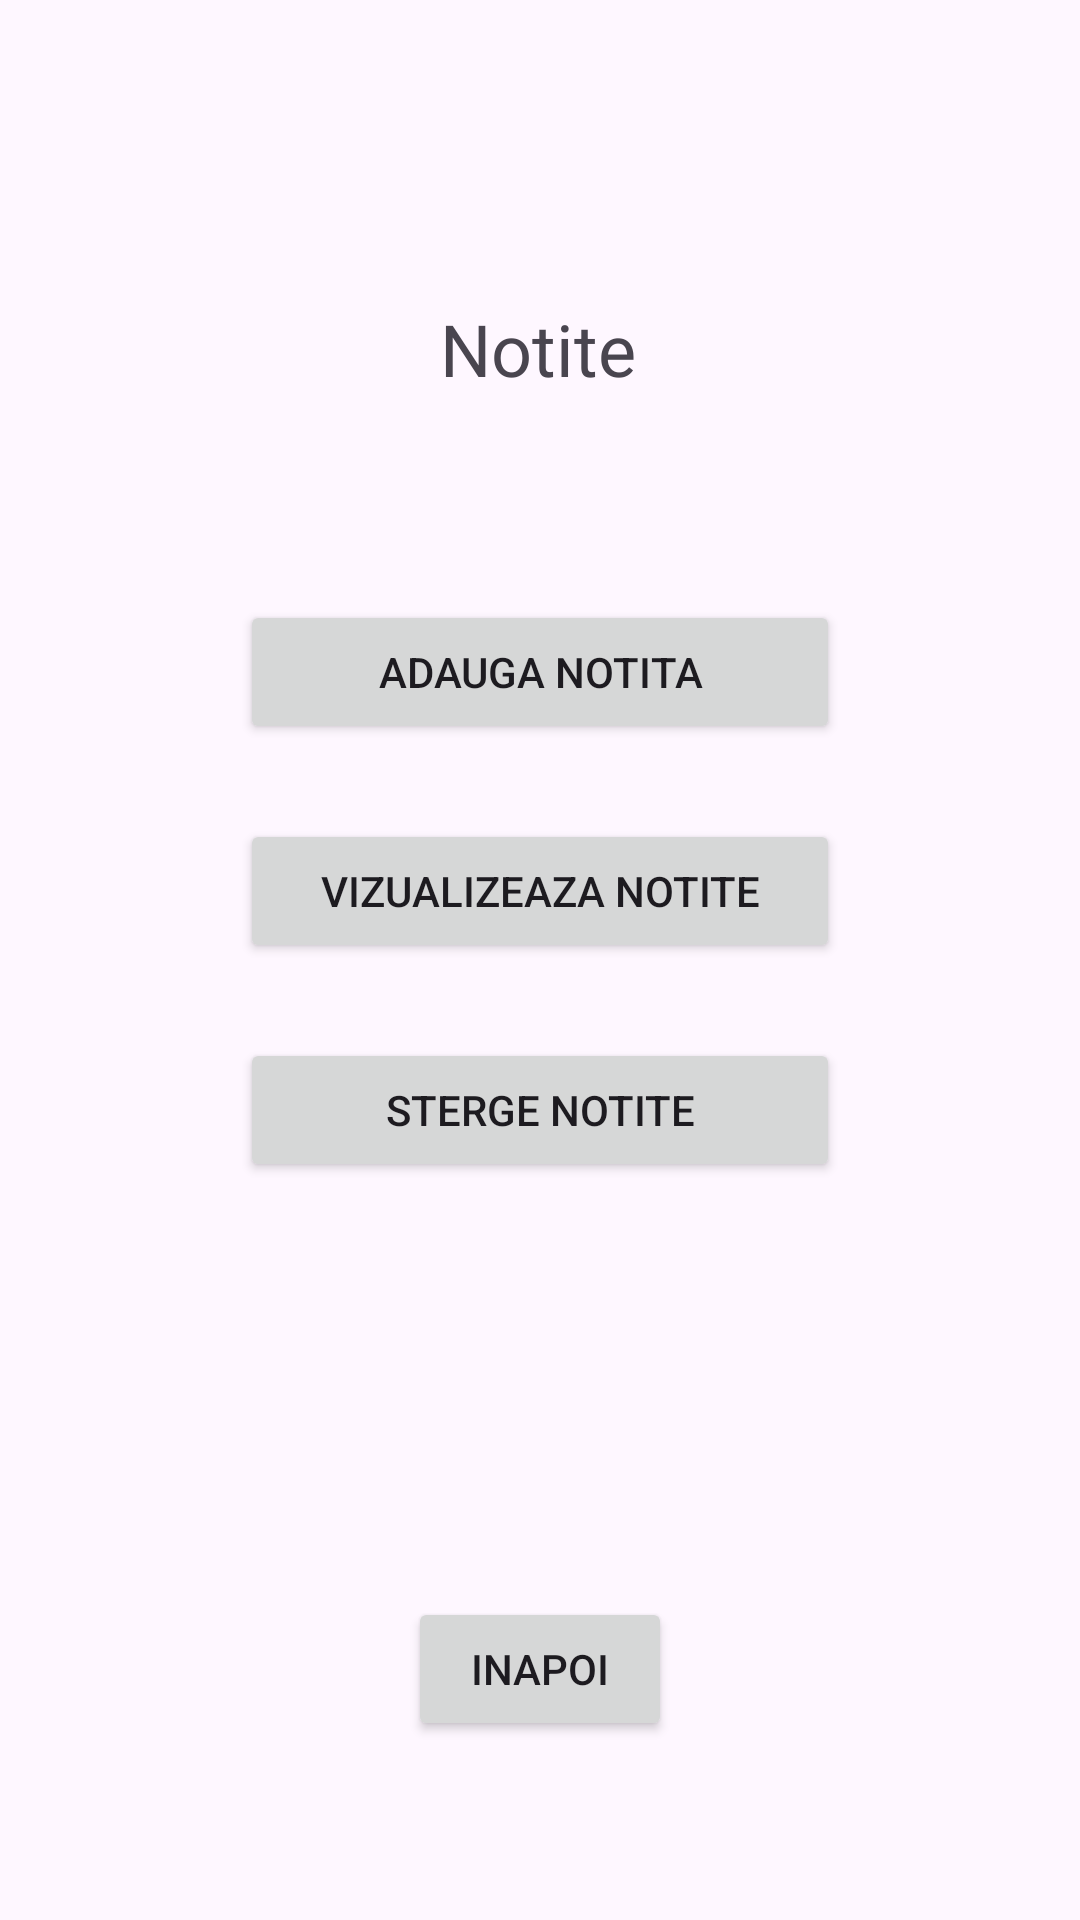

Android layout source for this screen:
<!-- AndroidManifest.xml: application theme Theme.Lab89 -->
<!-- res/layout/activity_notite.xml -->
<?xml version="1.0" encoding="utf-8"?>
<androidx.constraintlayout.widget.ConstraintLayout xmlns:android="http://schemas.android.com/apk/res/android"
    xmlns:app="http://schemas.android.com/apk/res-auto"
    xmlns:tools="http://schemas.android.com/tools"
    android:layout_width="match_parent"
    android:layout_height="match_parent"
    tools:context=".notite">

    <TextView
        android:id="@+id/textView4"
        android:layout_width="wrap_content"
        android:layout_height="wrap_content"
        android:layout_marginTop="100dp"
        android:text="Notite"
        android:textSize="24sp"
        app:layout_constraintEnd_toEndOf="parent"
        app:layout_constraintHorizontal_bias="0.498"
        app:layout_constraintStart_toStartOf="parent"
        app:layout_constraintTop_toTopOf="parent" />

    <Button
        android:id="@+id/addInfo"
        android:layout_width="200dp"
        android:layout_height="wrap_content"
        android:layout_marginTop="200dp"
        android:text="Adauga notita"
        app:layout_constraintEnd_toEndOf="parent"
        app:layout_constraintStart_toStartOf="parent"
        app:layout_constraintTop_toTopOf="parent" />

    <Button
        android:id="@+id/viewInfo"
        android:layout_width="200dp"
        android:layout_height="wrap_content"
        android:layout_marginTop="25dp"
        android:text="Vizualizeaza notite"
        app:layout_constraintEnd_toEndOf="parent"
        app:layout_constraintStart_toStartOf="parent"
        app:layout_constraintTop_toBottomOf="@+id/addInfo" />

    <Button
        android:id="@+id/deleteInfo"
        android:layout_width="200dp"
        android:layout_height="wrap_content"
        android:layout_marginTop="25dp"
        android:text="Sterge notite"
        app:layout_constraintEnd_toEndOf="parent"
        app:layout_constraintStart_toStartOf="parent"
        app:layout_constraintTop_toBottomOf="@+id/viewInfo" />

    <Button
        android:id="@+id/back_notes"
        android:layout_width="wrap_content"
        android:layout_height="wrap_content"
        android:layout_marginTop="50dp"
        android:text="Inapoi"
        app:layout_constraintBottom_toBottomOf="parent"
        app:layout_constraintEnd_toEndOf="parent"
        app:layout_constraintStart_toStartOf="parent"
        app:layout_constraintTop_toBottomOf="@+id/deleteInfo"
        app:layout_constraintVertical_bias="0.597" />
</androidx.constraintlayout.widget.ConstraintLayout>
<!-- resources referenced by this layout -->
<resources>
  <style name="Theme.Lab89" parent="Base.Theme.Lab89" />
  <style name="Base.Theme.Lab89" parent="Theme.Material3.DayNight.NoActionBar">
          
          
      </style>
</resources>
